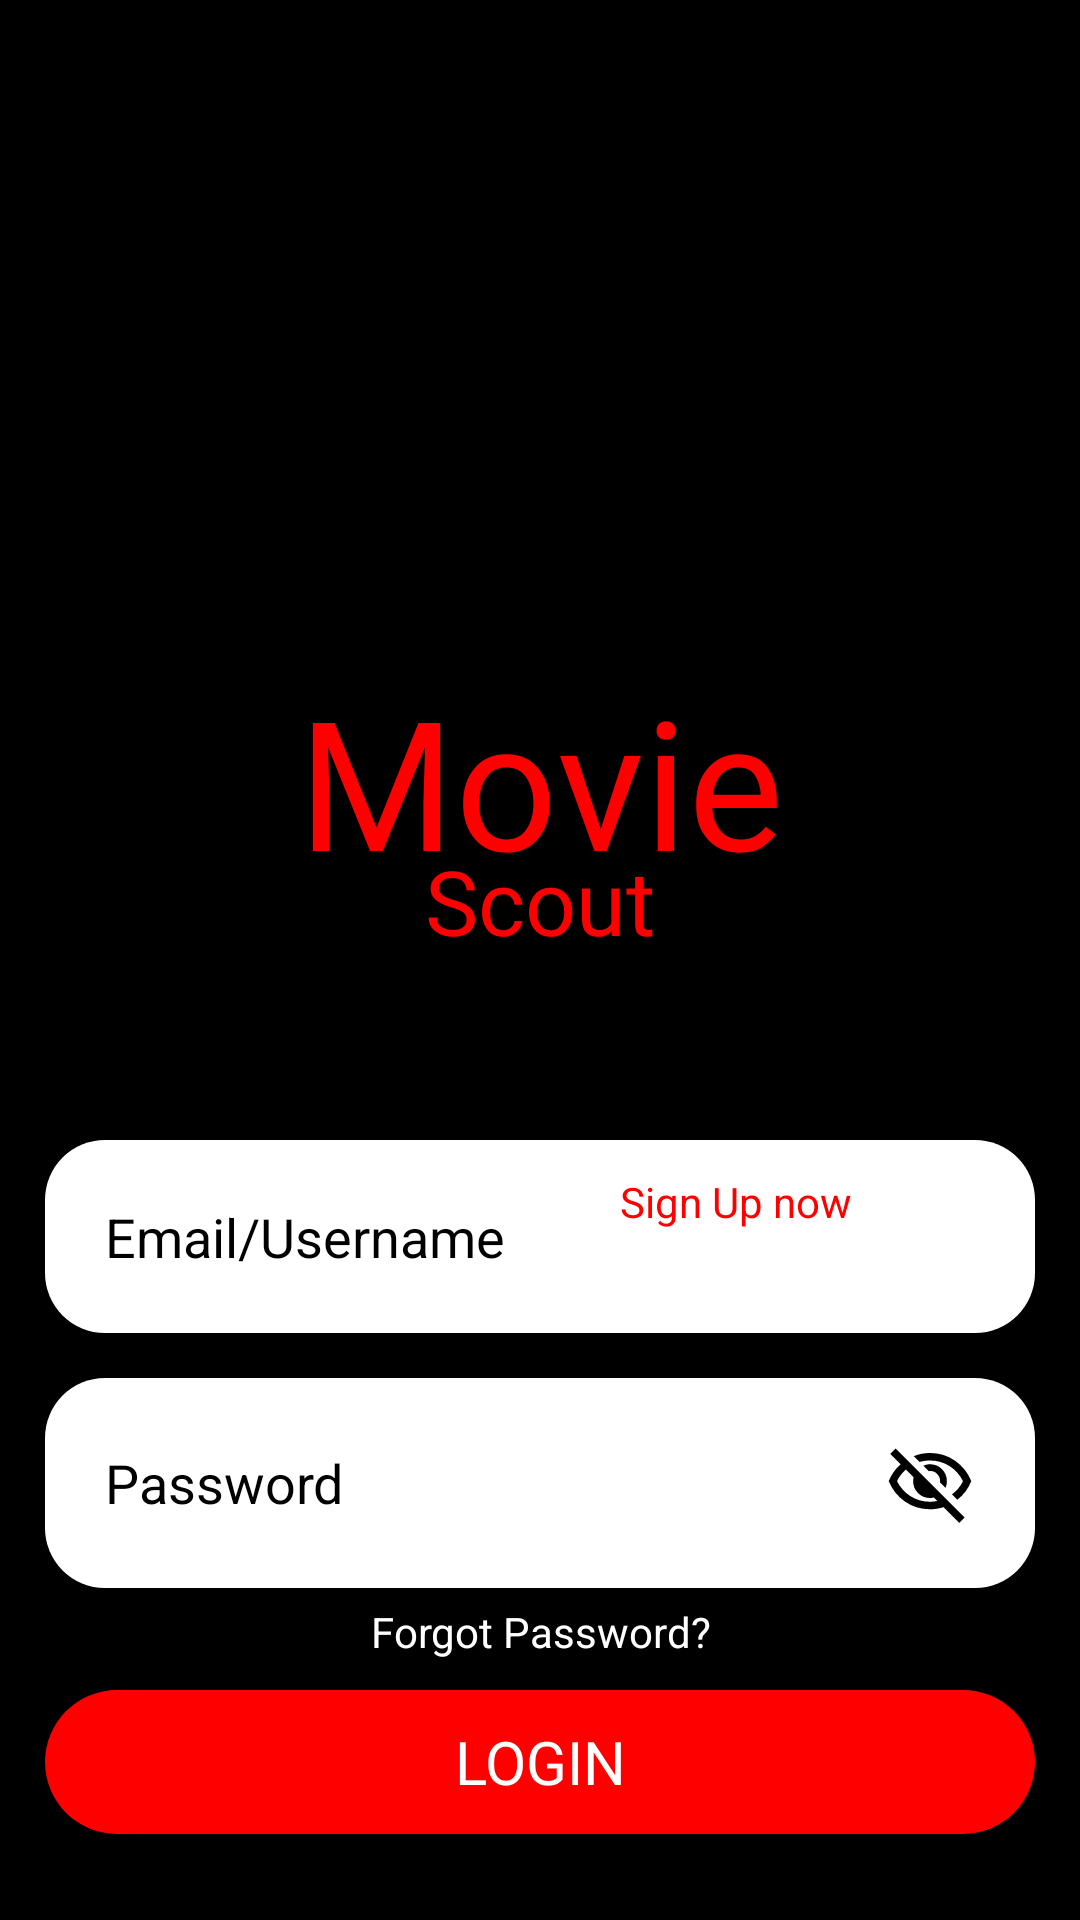

Reconstruct the res/layout file that produces this screen, plus the resources it refers to.
<!-- AndroidManifest.xml: application theme Theme.Movie_Scout -->
<!-- res/layout/activity_main.xml -->
<?xml version="1.0" encoding="utf-8"?>
<androidx.constraintlayout.widget.ConstraintLayout xmlns:android="http://schemas.android.com/apk/res/android"
    xmlns:app="http://schemas.android.com/apk/res-auto"
    xmlns:tools="http://schemas.android.com/tools"
    android:id="@+id/main"
    android:layout_width="match_parent"
    android:layout_height="match_parent"
    tools:context=".MainActivity">

    <RelativeLayout
        android:background="@color/black"
        android:layout_width="match_parent"
        android:layout_height="match_parent">

        <RelativeLayout
            android:padding="20dp"
            android:layout_marginTop="200dp"
            android:layout_width="match_parent"
            android:layout_height="wrap_content">

            <TextView
                android:gravity="center"
                android:layout_width="match_parent"
                android:layout_height="wrap_content"
                android:text="@string/movie"
                android:fontFamily="@font/poppins"
                android:textColor="@color/my_primary"
                android:textSize="60sp"/>

            <TextView
                android:layout_width="match_parent"
                android:layout_height="wrap_content"
                android:layout_marginTop="60dp"
                android:fontFamily="@font/poppins"
                android:gravity="center"
                android:text="@string/scout"
                android:textColor="@color/my_primary"
                android:textSize="30sp" />


        </RelativeLayout>

        <LinearLayout
            android:padding="15dp"
            android:orientation="vertical"
            android:layout_marginTop="350dp"
            android:layout_width="match_parent"
            android:layout_height="wrap_content">

            <EditText
                android:inputType="text"
                android:layout_marginTop="15dp"
                android:id="@+id/email"
                android:padding="20dp"
                android:layout_width="match_parent"
                android:layout_height="wrap_content"
                android:hint="@string/email"
                android:background="@drawable/custom_input"
                android:textColorHint="@color/black"
                android:drawableEnd="@drawable/person_icon"/>


            <EditText
                android:inputType="textPassword"
                android:layout_marginTop="15dp"
                android:id="@+id/password"
                android:padding="20dp"
                android:layout_width="match_parent"
                android:layout_height="wrap_content"
                android:hint="@string/password"
                android:background="@drawable/custom_input"
                android:textColorHint="@color/black"
                android:drawableEnd="@drawable/eye_icon_close"/>

            <TextView
                android:layout_marginTop="5dp"
                android:layout_width="match_parent"
                android:layout_height="wrap_content"
                android:text="@string/forgot"
                android:gravity="center"
                android:textColor="@color/white"/>

            <Button
                android:id="@+id/login_btn"
                android:layout_marginTop="10dp"
                android:textColor="@color/white"
                android:background="@drawable/btn_custom"
                android:layout_width="match_parent"
                android:layout_height="wrap_content"
                android:text="@string/Login"
                android:fontFamily="@font/poppins"
                android:textSize="20sp"/>

        </LinearLayout>

        <LinearLayout
            android:layout_marginBottom="230dp"
            android:layout_alignParentBottom="true"
            android:gravity="center"
            android:layout_width="match_parent"
            android:layout_height="wrap_content">

            <TextView
                android:layout_width="wrap_content"
                android:layout_height="wrap_content"
                android:text="@string/new_to"
                android:textColor="@color/white"/>

            <TextView
                android:id="@+id/sign_up"
                android:layout_width="wrap_content"
                android:layout_height="wrap_content"
                android:text="@string/Sign_up"
                android:textColor="@color/my_primary"/>

        </LinearLayout>

    </RelativeLayout>




</androidx.constraintlayout.widget.ConstraintLayout>
<!-- resources referenced by this layout -->
<resources>
  <color name="black">#FF000000</color>
  <color name="my_primary">#FF0000</color>
  <color name="white">#FFFFFFFF</color>
  <!-- drawable btn_custom (drawable) -->
  <?xml version="1.0" encoding="utf-8"?>
  <selector xmlns:android="http://schemas.android.com/apk/res/android">
  
      <item >
          <shape android:shape="rectangle">
              <solid android:color="@color/my_primary"/>
              <corners android:radius="30dp"/>
          </shape>
      </item>
  </selector>
  <!-- drawable custom_input (drawable) -->
  <?xml version="1.0" encoding="utf-8"?>
  <selector xmlns:android="http://schemas.android.com/apk/res/android">
  
  
      <item android:state_enabled="true" android:state_focused="true">
          <shape android:shape="rectangle">
              <solid android:color="@color/white"/>
              <corners android:radius="20dp"/>
              <stroke android:color="@color/my_primary"  android:width="1dp"/>
          </shape>
      </item>
  
  
      <item android:state_enabled="true">
          <shape android:shape="rectangle">
              <solid android:color="@color/white"/>
              <corners android:radius="20dp"/>
          </shape>
      </item>
  </selector>
  <!-- drawable eye_icon_close (drawable) -->
  <vector xmlns:android="http://schemas.android.com/apk/res/android" android:height="30dp" android:viewportHeight="960" android:viewportWidth="960" android:width="30dp">
        
      <path android:fillColor="#000000" android:pathData="m644,532 l-58,-58q9,-47 -27,-88t-93,-32l-58,-58q17,-8 34.5,-12t37.5,-4q75,0 127.5,52.5T660,460q0,20 -4,37.5T644,532ZM772,658 L714,602q38,-29 67.5,-63.5T832,460q-50,-101 -143.5,-160.5T480,240q-29,0 -57,4t-55,12l-62,-62q41,-17 84,-25.5t90,-8.5q151,0 269,83.5T920,460q-23,59 -60.5,109.5T772,658ZM792,904L624,738q-35,11 -70.5,16.5T480,760q-151,0 -269,-83.5T40,460q21,-53 53,-98.5t73,-81.5L56,168l56,-56 736,736 -56,56ZM222,336q-29,26 -53,57t-41,67q50,101 143.5,160.5T480,680q20,0 39,-2.5t39,-5.5l-36,-38q-11,3 -21,4.5t-21,1.5q-75,0 -127.5,-52.5T300,460q0,-11 1.5,-21t4.5,-21l-84,-82ZM541,429ZM390,504Z"/>
      
  </vector>
  <string name="Login">Login</string>
  <string name="Sign_up">Sign Up now</string>
  <string name="email">Email/Username</string>
  <string name="forgot">Forgot Password?</string>
  <string name="movie">Movie</string>
  <string name="new_to">New to Movie Scout?</string>
  <string name="password">Password</string>
  <string name="scout">Scout</string>
  <style name="Theme.Movie_Scout" parent="Base.Theme.Movie_Scout" />
  <style name="Base.Theme.Movie_Scout" parent="Theme.AppCompat.Light.NoActionBar">
          
          
          <item name="colorPrimary">@color/black</item>
      </style>
</resources>
